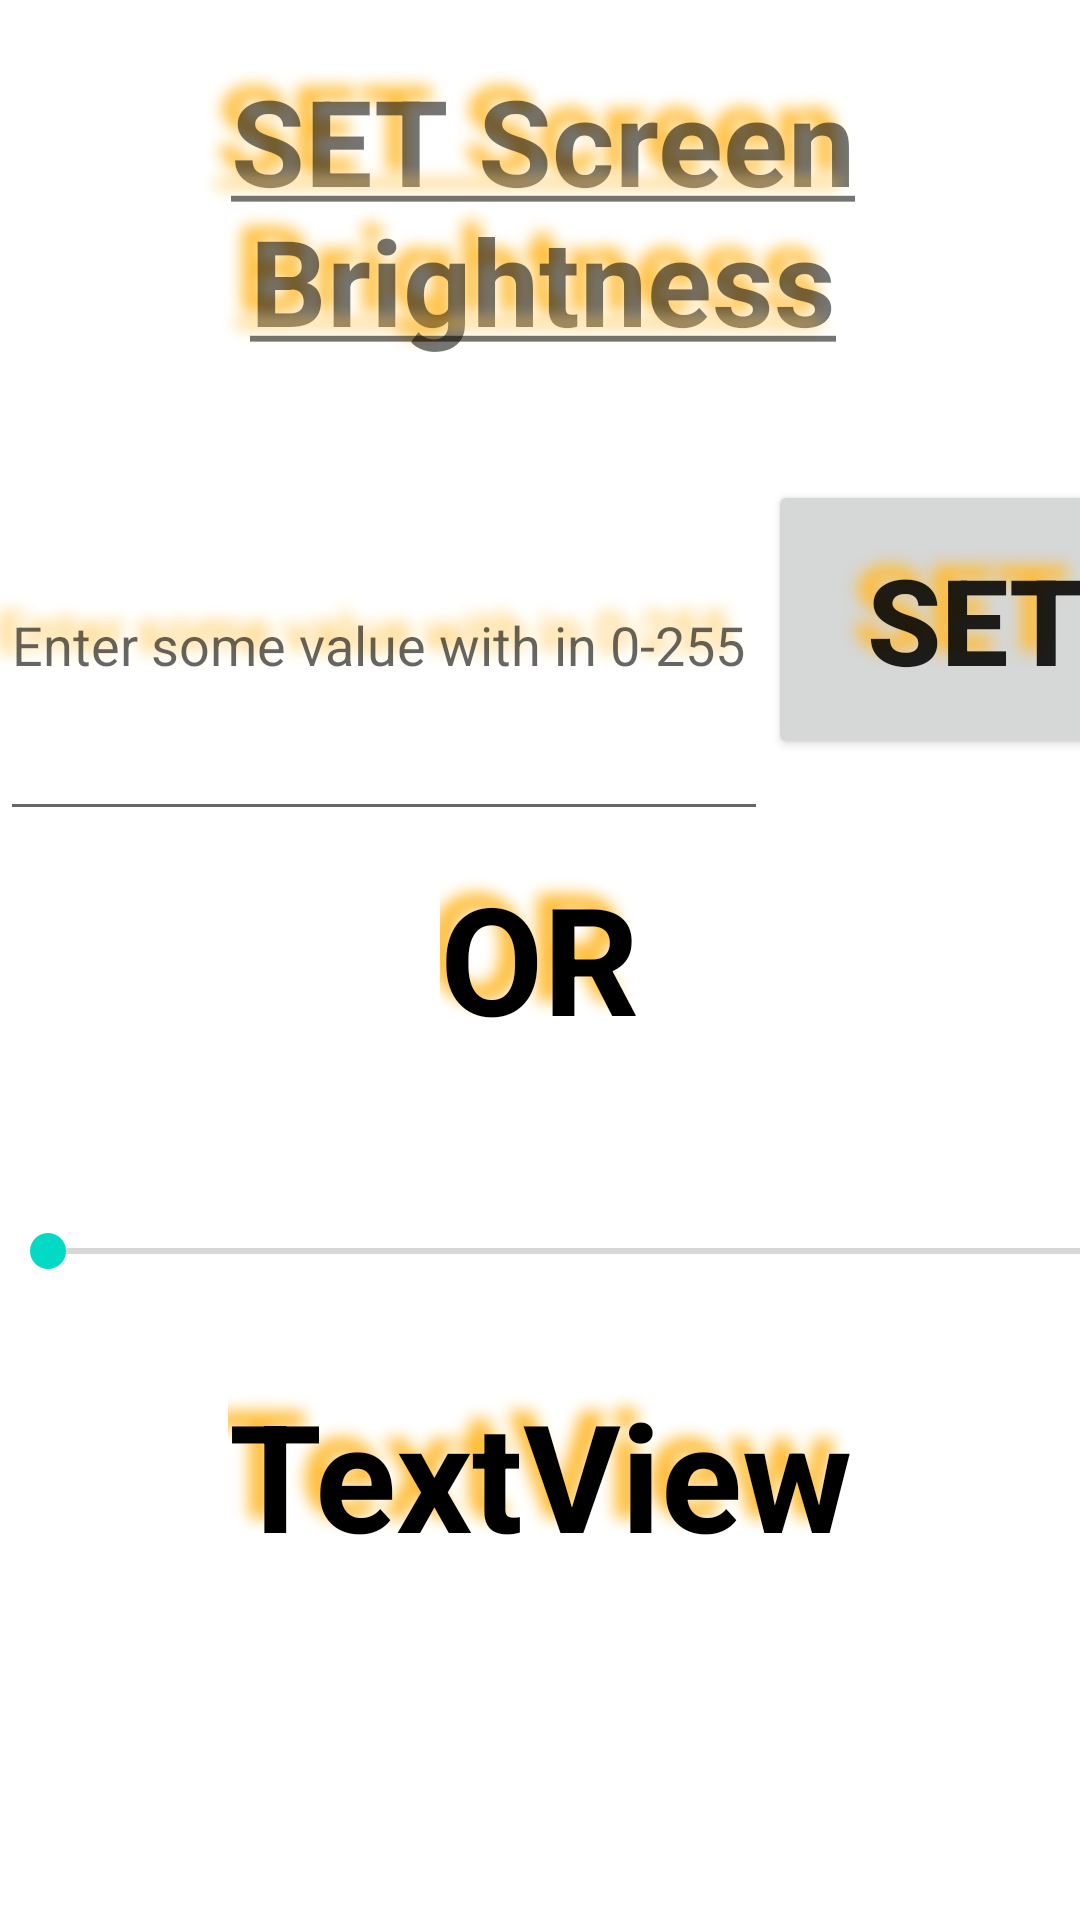

Reconstruct the res/layout file that produces this screen, plus the resources it refers to.
<!-- AndroidManifest.xml: application theme Theme.Light -->
<!-- res/layout/activity_brightness.xml -->
<?xml version="1.0" encoding="utf-8"?>
<RelativeLayout xmlns:android="http://schemas.android.com/apk/res/android"
    xmlns:app="http://schemas.android.com/apk/res-auto"
    xmlns:tools="http://schemas.android.com/tools"
    android:layout_width="match_parent"
    android:layout_height="match_parent"
    tools:context=".BrightnessActivity">

    <TextView
        android:id="@+id/textView5"
        android:layout_width="wrap_content"
        android:layout_height="wrap_content"
        android:layout_alignParentStart="true"
        android:layout_marginStart="2dp"
        android:layout_marginTop="20sp"
        android:gravity="center"
        android:text="@string/control_screen_brightness"
        android:shadowColor="@android:color/holo_orange_light"
        android:shadowDx="-15"
        android:shadowDy="-15"
        android:shadowRadius="13"
        android:textSize="40sp"
        android:textStyle="bold" />

    <LinearLayout
        android:layout_width="394dp"
        android:layout_height="422dp"
        android:layout_marginTop="150dp"
        android:orientation="vertical">

        <LinearLayout
            android:layout_width="match_parent"
            android:layout_height="127dp"
            android:orientation="horizontal"
            android:weightSum="2">

            <EditText
                android:id="@+id/editTextNumber4"
                android:layout_width="430dp"
                android:layout_height="match_parent"
                android:layout_weight="1"
                android:ems="10"
                android:shadowColor="@android:color/holo_orange_light"
                android:shadowDx="-15"
                android:shadowDy="-15"
                android:shadowRadius="13"
                android:hint="Enter some value with in 0-255"
                android:inputType="number" />

            <Button
                android:id="@+id/button3"
                android:layout_width="138dp"
                android:layout_height="93dp"
                android:layout_marginLeft="15dp"
                android:layout_marginEnd="140dp"
                android:layout_marginBottom="472dp"
                android:shadowColor="@android:color/holo_orange_light"
                android:shadowDx="-15"
                android:shadowDy="-15"
                android:shadowRadius="13"
                android:gravity="center"
                android:text="SET"
                android:textSize="40sp"
                android:textStyle="bold" />
        </LinearLayout>

        <TextView
            android:id="@+id/textView6"
            android:layout_width="wrap_content"
            android:layout_height="84dp"
            android:layout_gravity="center"
            android:gravity="center"
            android:text="OR"
            android:shadowColor="@android:color/holo_orange_light"
            android:shadowDx="-15"
            android:shadowDy="-15"
            android:shadowRadius="13"
            android:textSize="50dp"
            android:textStyle="bold"
            android:textColor="@android:color/black"/>

        <LinearLayout
            android:layout_width="match_parent"
            android:layout_height="match_parent"
            android:orientation="vertical"
            android:weightSum="2">
            <SeekBar
                android:id="@+id/seekBar"
                android:layout_width="400dp"
                android:layout_height="82dp"
                android:layout_alignParentTop="true"
                android:layout_alignParentEnd="true"
                android:layout_centerHorizontal="true"
                android:shadowColor="@android:color/holo_orange_light"
                android:shadowDx="-15"
                android:shadowDy="-15"
                android:shadowRadius="13"
                android:layout_marginTop="15dp"
                android:layout_marginEnd="-2dp" />

            <TextView
                android:id="@+id/textView10"
                android:layout_width="wrap_content"
                android:layout_height="67dp"
                android:layout_gravity="center"
                android:gravity="center"
                android:text="TextView"
                android:textSize="50dp"
                android:shadowColor="@android:color/holo_orange_light"
                android:shadowDx="-15"
                android:shadowDy="-15"
                android:shadowRadius="13"
                android:textStyle="bold"
                android:textColor="@android:color/black"/>

        </LinearLayout>
    </LinearLayout>
</RelativeLayout>
<!-- resources referenced by this layout -->
<resources>
  <string name="control_screen_brightness"><u>SET Screen Brightness</u></string>
  <style name="Theme.Light" parent="Theme.MaterialComponents.DayNight.DarkActionBar">
          
          <item name="colorPrimary">@color/purple_500</item>
          <item name="colorPrimaryVariant">@color/purple_700</item>
          <item name="colorOnPrimary">@color/white</item>
          
          <item name="colorSecondary">@color/teal_200</item>
          <item name="colorSecondaryVariant">@color/teal_700</item>
          <item name="colorOnSecondary">@color/black</item>
          
          <item name="android:statusBarColor" tools:targetApi="l">?attr/colorPrimaryVariant</item>
          
          <item name="bg">#e4e4e4</item>
          <item name="cardViewBackground">@color/teal_700</item>
          <item name="primaryTextColor">#DE000000</item>
          <item name="secondaryTextColor">#8A000000</item>
          <item name="LinearLayoutColor">@android:color/holo_orange_light</item>
      </style>
  <!-- not gathered from this repository: default colours our renderer supplied (Android Studio template values) -->
  <color name="purple_500">#FF6200EE</color>
  <color name="purple_700">#FF3700B3</color>
  <color name="teal_200">#FF03DAC5</color>
  <color name="teal_700">#FF018786</color>
  <color name="black">#FF000000</color>
  <color name="white">#FFFFFFFF</color>
</resources>
